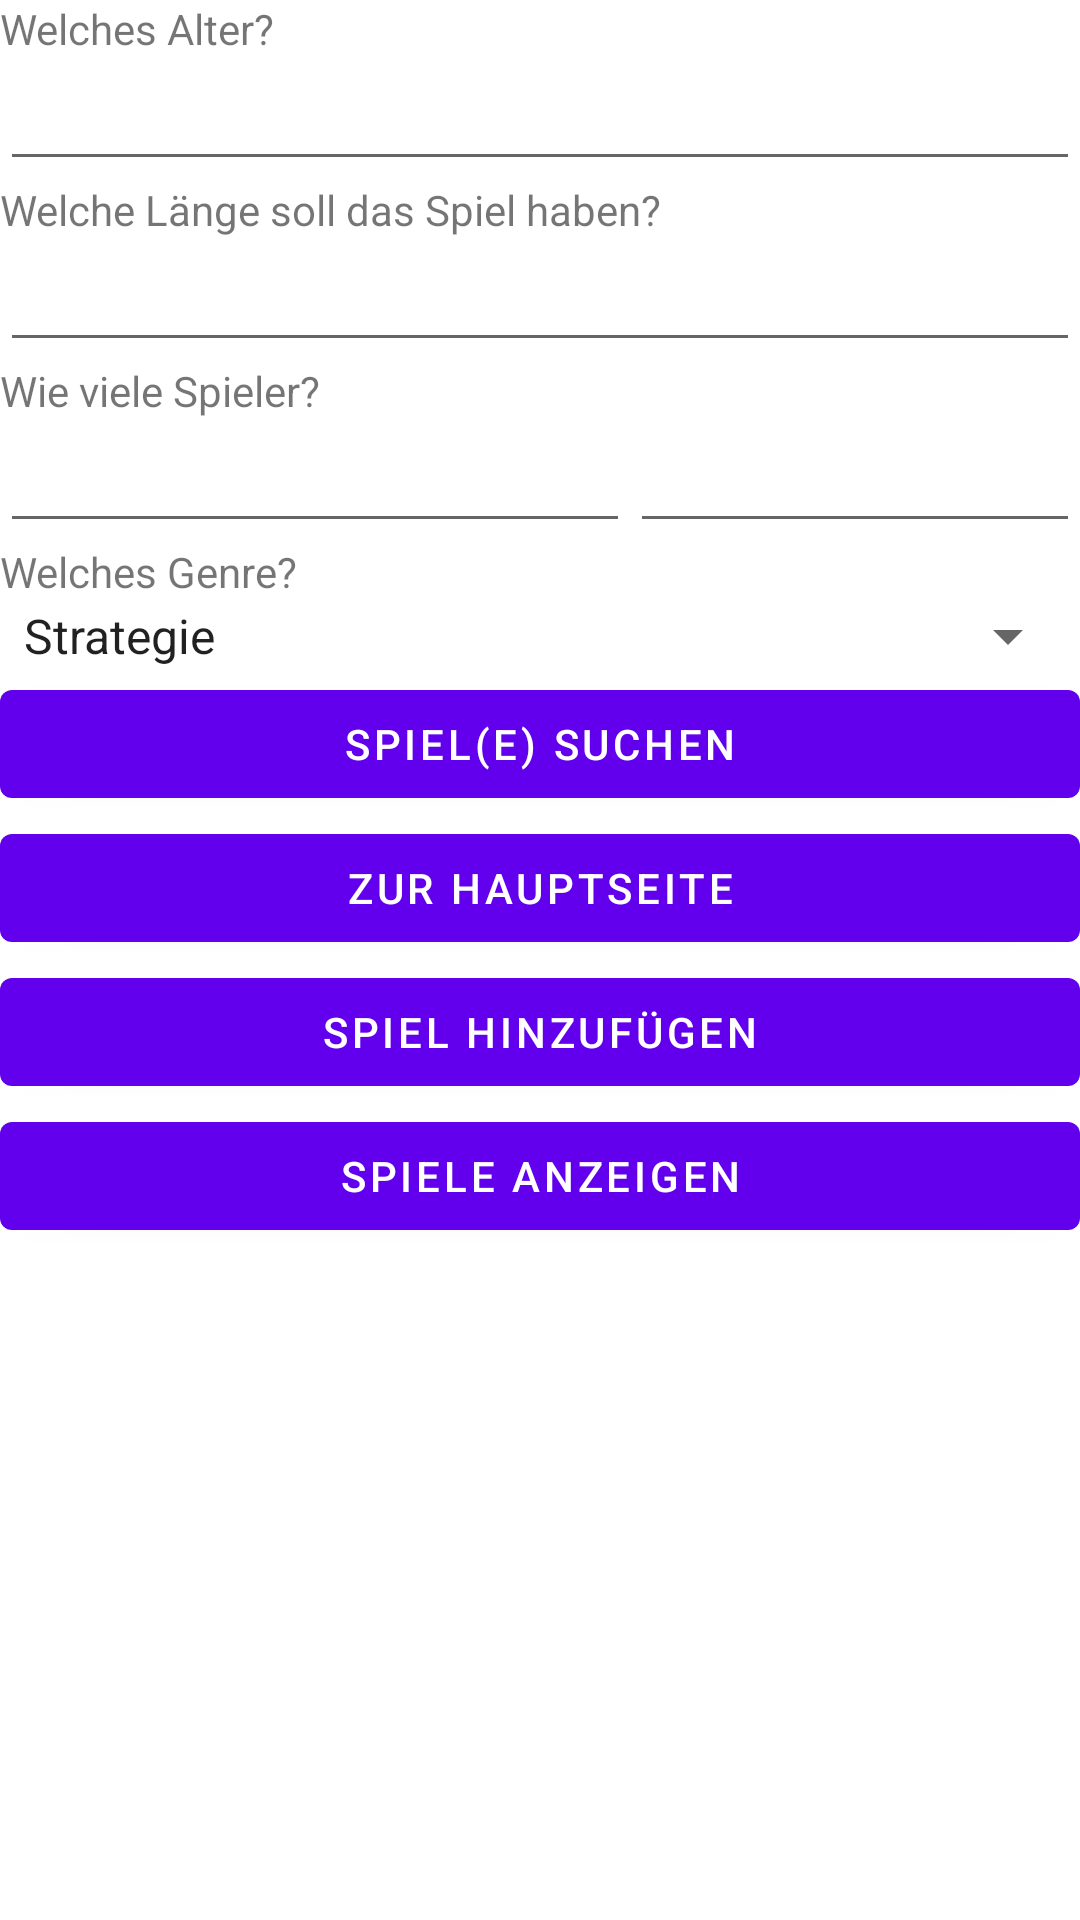

Here is an Android app screen rendered from its layout file. Give the layout XML and the strings, colors and styles it references.
<!-- AndroidManifest.xml: activity theme Theme.BoardGame.NoActionBar -->
<!-- res/layout/activity_search_game.xml -->
<?xml version="1.0" encoding="utf-8"?>
<androidx.constraintlayout.widget.ConstraintLayout xmlns:android="http://schemas.android.com/apk/res/android"
    xmlns:app="http://schemas.android.com/apk/res-auto"
    xmlns:tools="http://schemas.android.com/tools"
    android:layout_width="match_parent"
    android:layout_height="match_parent">

    <LinearLayout
        android:layout_width="match_parent"
        android:layout_height="match_parent"
        android:orientation="vertical"
        tools:layout_editor_absoluteX="-75dp"
        tools:layout_editor_absoluteY="0dp">

        <TextView
            android:id="@+id/lblSearchAge"
            android:layout_width="match_parent"
            android:layout_height="wrap_content"
            android:text="Welches Alter?" />

        <EditText
            android:id="@+id/txtSearchAge"
            android:layout_width="match_parent"
            android:layout_height="wrap_content"
            android:ems="10"
            android:inputType="numberDecimal" />

        <TextView
            android:id="@+id/lblSearchDuration"
            android:layout_width="match_parent"
            android:layout_height="wrap_content"
            android:text="Welche Länge soll das Spiel haben?" />

        <EditText
            android:id="@+id/txtSearchDuration"
            android:layout_width="match_parent"
            android:layout_height="wrap_content"
            android:ems="10"
            android:inputType="numberDecimal" />

        <TextView
            android:id="@+id/lblSearchNumberOfPlayers"
            android:layout_width="match_parent"
            android:layout_height="wrap_content"
            android:text="Wie viele Spieler?" />

        <LinearLayout
            android:layout_width="match_parent"
            android:layout_height="wrap_content"
            android:orientation="horizontal">

            <EditText
                android:id="@+id/txtSearchMinNumberOfPlayers"
                android:layout_width="wrap_content"
                android:layout_height="wrap_content"
                android:ems="10"
                android:inputType="numberDecimal" />

            <EditText
                android:id="@+id/txtSearchMaxNumberOfPlayers"
                android:layout_width="wrap_content"
                android:layout_height="wrap_content"
                android:layout_weight="1"
                android:ems="10"
                android:inputType="numberDecimal" />
        </LinearLayout>

        <TextView
            android:id="@+id/lblSearchGenre"
            android:layout_width="match_parent"
            android:layout_height="wrap_content"
            android:text="Welches Genre?" />

        <Spinner
            android:id="@+id/spinGenre"
            android:layout_width="match_parent"
            android:layout_height="wrap_content"
            android:entries="@array/spinnerGenre" />

        <Button
            android:id="@+id/btnSearchGames"
            android:layout_width="match_parent"
            android:layout_height="wrap_content"
            android:text="Spiel(e) suchen" />

        <Button
            android:id="@+id/btnSearchToMain"
            android:layout_width="match_parent"
            android:layout_height="wrap_content"
            android:text="Zur Hauptseite" />

        <Button
            android:id="@+id/btnSearchToCreate"
            android:layout_width="match_parent"
            android:layout_height="wrap_content"
            android:text="Spiel hinzufügen" />

        <Button
            android:id="@+id/btnSearchToView"
            android:layout_width="match_parent"
            android:layout_height="wrap_content"
            android:text="Spiele anzeigen" />

    </LinearLayout>

</androidx.constraintlayout.widget.ConstraintLayout>
<!-- resources referenced by this layout -->
<resources>
  <string-array name="spinnerGenre">
          <item>Strategie</item>
          <item>Party</item>
          <item>Stichspiel</item>
          <item>Drama</item>
      </string-array>
  <style name="Theme.BoardGame.NoActionBar">
          <item name="windowActionBar">false</item>
          <item name="windowNoTitle">true</item>
      </style>
</resources>
